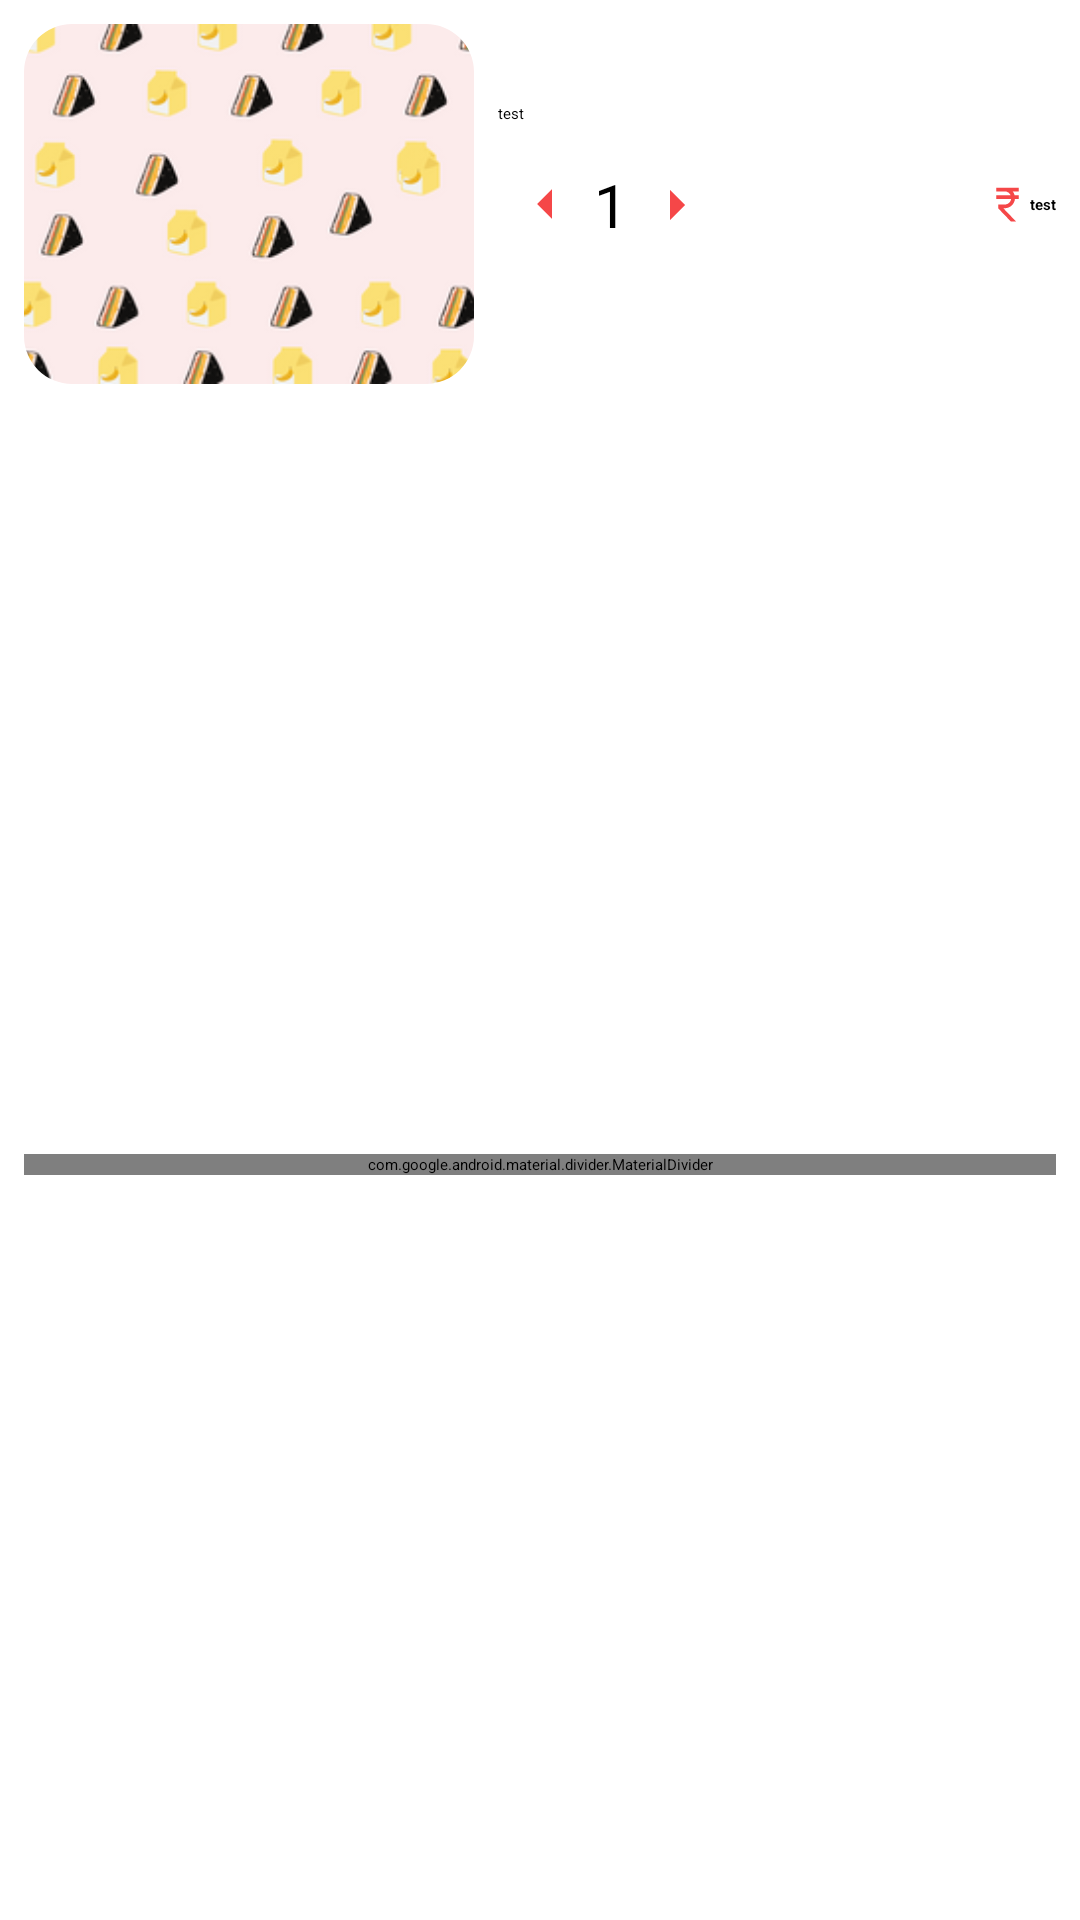

Produce the Android XML layout that renders to this screen, including the resource entries it uses.
<!-- AndroidManifest.xml: application theme Theme.App.Starting -->
<!-- res/layout/recycler_view_bag.xml -->
<?xml version="1.0" encoding="utf-8"?>
<androidx.constraintlayout.widget.ConstraintLayout xmlns:android="http://schemas.android.com/apk/res/android"
    xmlns:app="http://schemas.android.com/apk/res-auto"
    android:layout_width="match_parent"
    android:layout_height="wrap_content">

    <com.google.android.material.imageview.ShapeableImageView
        android:id="@+id/ivRecyclerBag"
        android:layout_width="150dp"
        android:layout_height="120dp"
        android:layout_margin="8dp"
        android:scaleType="centerCrop"
        android:src="@drawable/placeholder2"
        app:layout_constraintStart_toStartOf="parent"
        app:layout_constraintTop_toTopOf="parent"
        app:shapeAppearanceOverlay="@style/RoundedSquareImageView" />

    <TextView
        android:id="@+id/tvPriceBag"
        android:layout_width="wrap_content"
        android:layout_height="wrap_content"
        android:layout_margin="8dp"
        android:text="@string/placeholder"
        android:textColor="@color/black"
        android:textStyle="bold"
        app:layout_constraintBottom_toBottomOf="@id/tvQuantityBag"
        app:layout_constraintEnd_toEndOf="parent"
        app:layout_constraintTop_toTopOf="@id/tvQuantityBag" />

    <com.google.android.material.divider.MaterialDivider
        android:id="@+id/dividerBag"
        android:layout_width="match_parent"
        android:layout_height="wrap_content"
        android:layout_marginStart="8dp"
        android:layout_marginTop="8dp"
        android:layout_marginEnd="8dp"
        app:layout_constraintBottom_toBottomOf="parent"
        app:layout_constraintEnd_toEndOf="parent"
        app:layout_constraintStart_toStartOf="parent"
        app:layout_constraintTop_toBottomOf="@id/ivRecyclerBag" />

    <ImageView
        android:id="@+id/ivRupeeBag"
        android:layout_width="15dp"
        android:layout_height="15dp"
        android:importantForAccessibility="no"
        android:scaleType="centerInside"
        android:src="@drawable/ic_rupee"
        app:layout_constraintBottom_toBottomOf="@id/tvPriceBag"
        app:layout_constraintEnd_toStartOf="@id/tvPriceBag"
        app:layout_constraintTop_toTopOf="@id/tvPriceBag" />

    <TextView
        android:id="@+id/tvTitleBag"
        android:layout_width="wrap_content"
        android:layout_height="wrap_content"
        android:layout_margin="8dp"
        android:text="@string/placeholder"
        app:layout_constraintBottom_toBottomOf="@id/ivRupeeBag"
        app:layout_constraintStart_toEndOf="@id/ivRecyclerBag"
        app:layout_constraintTop_toTopOf="parent" />


    <ImageButton
        android:id="@+id/btnCounterMinusBag"
        android:layout_width="wrap_content"
        android:layout_height="wrap_content"
        android:padding="4dp"
        android:src="@drawable/ic_arrow_dec"
        android:layout_marginStart="8dp"
        android:contentDescription="@string/button_for_decreasing_quantity"
        android:background="@android:color/transparent"
        app:layout_constraintBottom_toBottomOf="@id/ivRecyclerBag"
        app:layout_constraintStart_toEndOf="@id/ivRecyclerBag"
        app:layout_constraintTop_toTopOf="@id/ivRecyclerBag" />

    <TextView
        android:id="@+id/tvQuantityBag"
        android:layout_width="wrap_content"
        android:layout_height="wrap_content"
        android:text="@string/one"
        android:textColor="@color/black"
        android:textSize="20sp"
        android:textStyle="normal"
        app:layout_constraintBottom_toBottomOf="@id/btnCounterMinusBag"
        app:layout_constraintStart_toEndOf="@id/btnCounterMinusBag"
        app:layout_constraintTop_toTopOf="@id/btnCounterMinusBag" />

    <ImageButton
        android:id="@+id/btnCounterPlusBag"
        android:layout_width="wrap_content"
        android:layout_height="wrap_content"
        android:padding="4dp"
        android:background="@android:color/transparent"
        android:src="@drawable/ic_arrow_inc"
        android:contentDescription="@string/button_for_increasing_quantity"
        app:layout_constraintStart_toEndOf="@id/tvQuantityBag"
        app:layout_constraintBottom_toBottomOf="@id/tvQuantityBag"
        app:layout_constraintTop_toTopOf="@id/tvQuantityBag" />

</androidx.constraintlayout.widget.ConstraintLayout>
<!-- resources referenced by this layout -->
<resources>
  <color name="black">#FF000000</color>
  <!-- drawable ic_arrow_dec (drawable) -->
  <vector xmlns:android="http://schemas.android.com/apk/res/android"
      android:width="24dp"
      android:height="24dp"
      android:viewportWidth="24"
      android:viewportHeight="24"
      android:tint="@color/primaryColor"
      android:autoMirrored="true">
    <path
        android:fillColor="@color/white"
        android:pathData="M14,7l-5,5 5,5V7z"/>
  </vector>
  <!-- drawable ic_arrow_inc (drawable) -->
  <vector xmlns:android="http://schemas.android.com/apk/res/android"
      android:width="24dp"
      android:height="24dp"
      android:viewportWidth="24"
      android:viewportHeight="24"
      android:tint="@color/primaryColor"
      android:autoMirrored="true">
    <path
        android:fillColor="@color/white"
        android:pathData="M10,17l5,-5 -5,-5v10z"/>
  </vector>
  <!-- drawable ic_rupee (drawable) -->
  <vector android:height="24dp" android:tint="#F54748"
      android:viewportHeight="24" android:viewportWidth="24"
      android:width="24dp" xmlns:android="http://schemas.android.com/apk/res/android">
      <path android:fillColor="@android:color/white" android:pathData="M13.66,7C13.1,5.82 11.9,5 10.5,5L6,5V3h12v2l-3.26,0c0.48,0.58 0.84,1.26 1.05,2L18,7v2l-2.02,0c-0.25,2.8 -2.61,5 -5.48,5H9.77l6.73,7h-2.77L7,14v-2h3.5c1.76,0 3.22,-1.3 3.46,-3L6,9V7L13.66,7z"/>
  </vector>
  <string name="button_for_decreasing_quantity">Button for decreasing quantity</string>
  <string name="button_for_increasing_quantity">Button for increasing quantity</string>
  <string name="one">1</string>
  <string name="placeholder">test</string>
  <style name="RoundedSquareImageView">
          <item name="cornerSize">16dp</item>
      </style>
  <style name="Theme.App.Starting" parent="Theme.SplashScreen">
          <item name="windowSplashScreenBackground">@color/primaryColor</item>
          <item name="windowSplashScreenAnimatedIcon">@drawable/ic_launcher</item>
          <item name="windowSplashScreenAnimationDuration">200</item>
          <item name="postSplashScreenTheme">@style/Theme.FoodOrderer</item>
      </style>
  <color name="primaryColor">#f54748</color>
  <color name="white">#FFFFFFFF</color>
  <style name="AppBottomSheetDialogTheme" parent="Theme.Design.Light.BottomSheetDialog">
          <item name="bottomSheetStyle">@style/AppModalStyle</item>
      </style>
  <style name="ThemeOverlay.App.MaterialAlertDialog" parent="ThemeOverlay.MaterialComponents.MaterialAlertDialog">
          <item name="alertDialogStyle">@style/MaterialAlertDialog.App</item>
      </style>
  <style name="Widget.App.MaterialDivider" parent="Widget.MaterialComponents.MaterialDivider">
          <item name="materialThemeOverlay">@style/ThemeOverlay.App.MaterialDivider</item>
      </style>
  <style name="AppModalStyle" parent="Widget.Design.BottomSheet.Modal">
          <item name="android:background">@drawable/bottom_sheet_bg</item>
      </style>
  <style name="MaterialAlertDialog.App" parent="MaterialAlertDialog.MaterialComponents">
          <item name="shapeAppearance">@style/ShapeAppearance.App.MediumComponent</item>
      </style>
  <style name="ThemeOverlay.App.MaterialDivider" parent="">
          <item name="colorOnSurface">@color/primaryColor</item>
      </style>
  <!-- drawable bottom_sheet_bg (drawable) -->
  <?xml version="1.0" encoding="utf-8"?>
  <shape xmlns:android="http://schemas.android.com/apk/res/android">
  
      <solid android:color="#ffffff" />
      <corners android:topLeftRadius="16dp"
          android:topRightRadius="16dp" />
  </shape>
  <style name="ShapeAppearance.App.MediumComponent" parent="ShapeAppearance.MaterialComponents.MediumComponent">
          <item name="cornerFamily">rounded</item>
          <item name="cornerSize">16dp</item>
      </style>
</resources>
